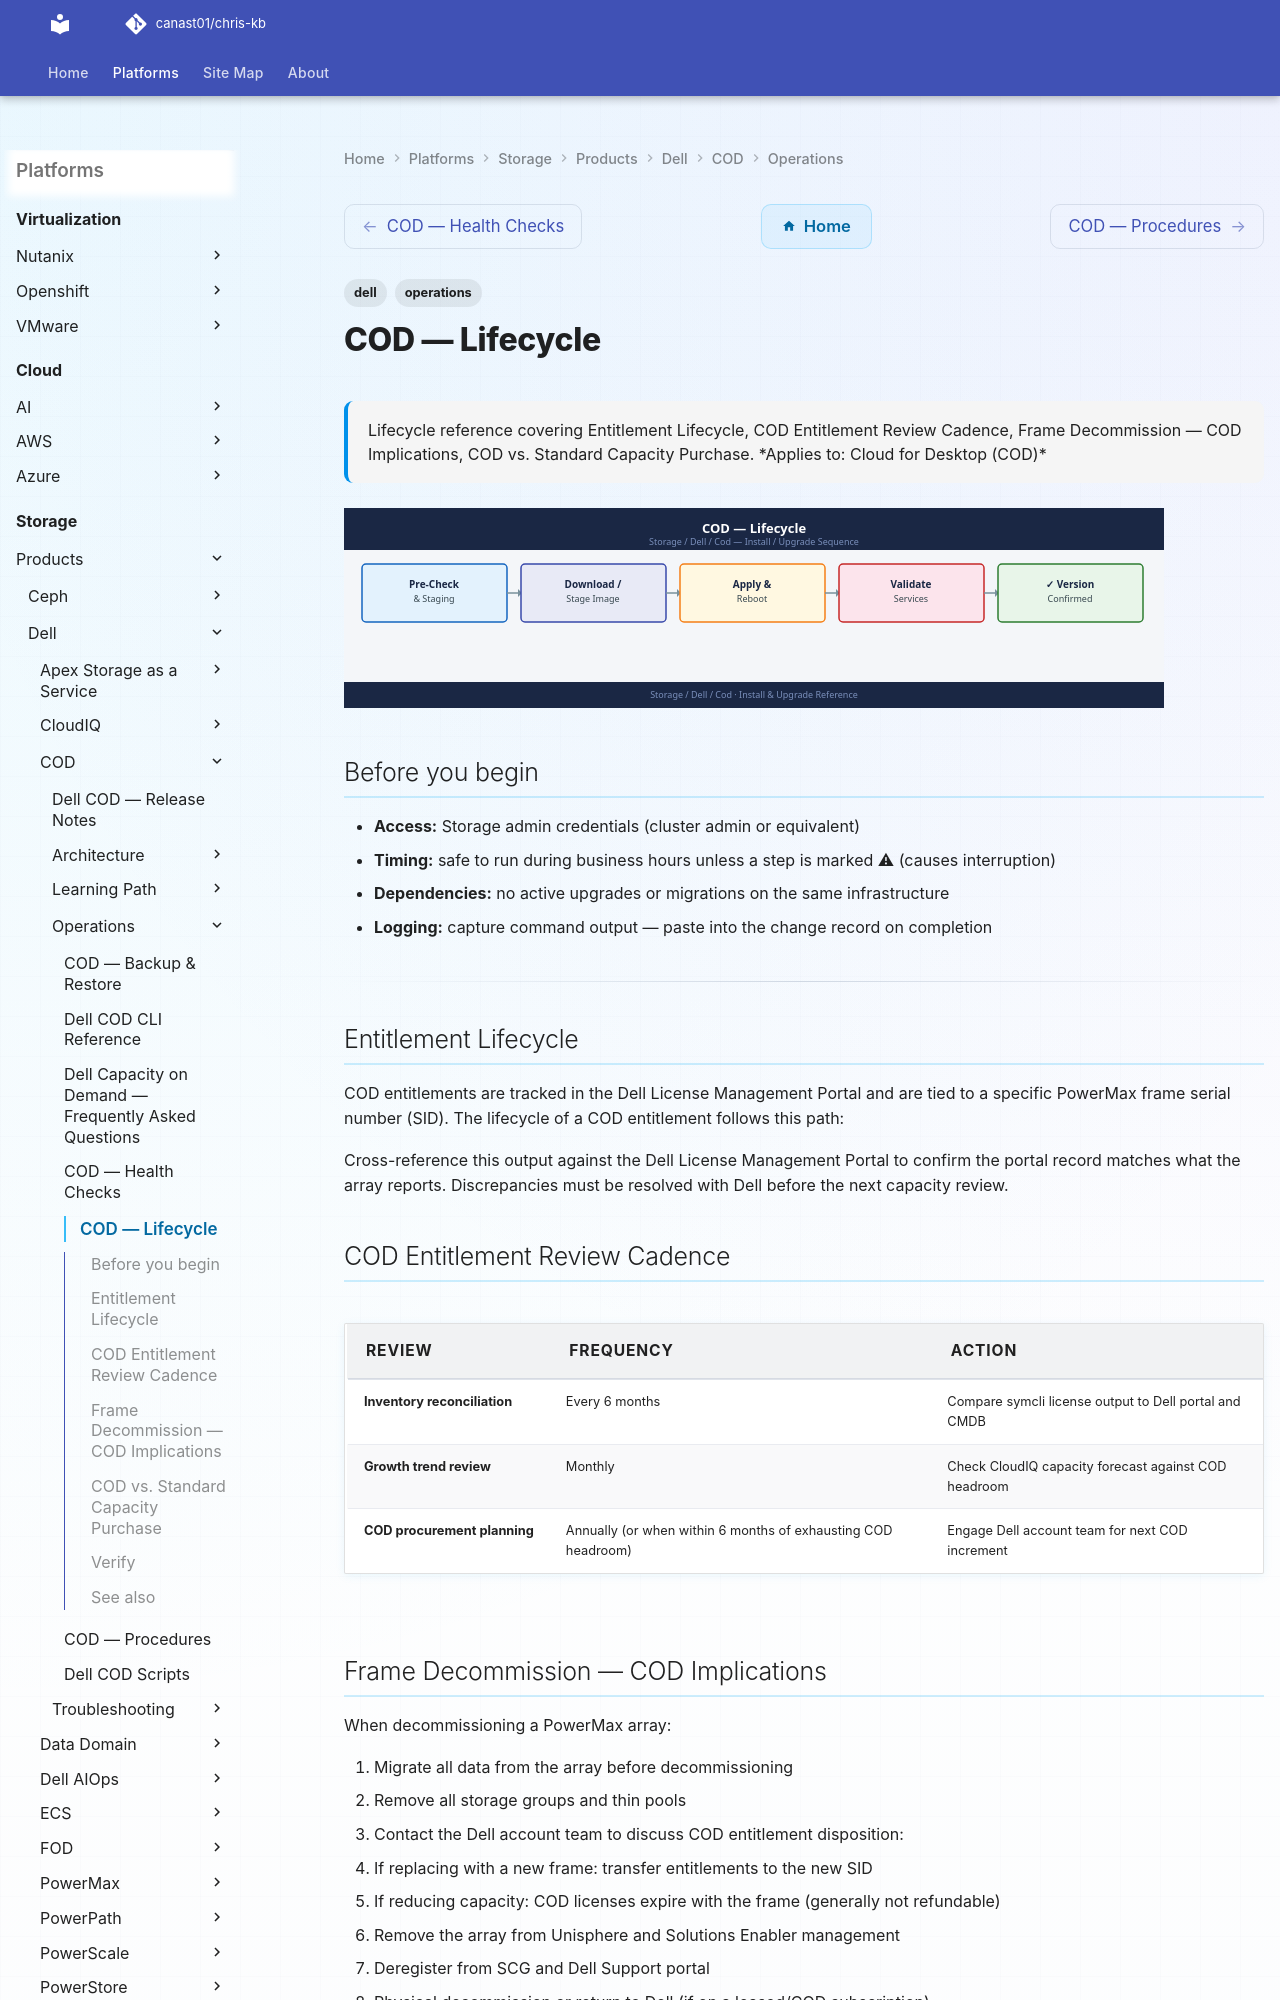

repository: canast01/chris-kb · page: storage/products/dell/cod/operations/install-upgrade/index.html · generator: mkdocs

---
tags:
  - dell
  - operations
description: "Lifecycle reference covering Entitlement Lifecycle, COD Entitlement Review Cadence, Frame Decommission — COD Implications, COD vs. Standard Capacity..."
---
# COD — Lifecycle

<div class="kb-summary">
Lifecycle reference covering Entitlement Lifecycle, COD Entitlement Review Cadence, Frame Decommission — COD Implications, COD vs. Standard Capacity Purchase.

*Applies to: Cloud for Desktop (COD)*
</div>
![COD — Lifecycle](../../../../../assets/storage-dell-cod-operations-install-upgrade.svg)

## Before you begin

- **Access:** Storage admin credentials (cluster admin or equivalent)
- **Timing:** safe to run during business hours unless a step is marked ⚠ (causes interruption)
- **Dependencies:** no active upgrades or migrations on the same infrastructure
- **Logging:** capture command output — paste into the change record on completion

---
